Run: headless pygame with SDL's dummy video driver; simulated clock (each Clock.tick advances the game by its frame time, no real sleeping); random seed 0; keys injected as events and as key.get_pressed() state; no mouse input.
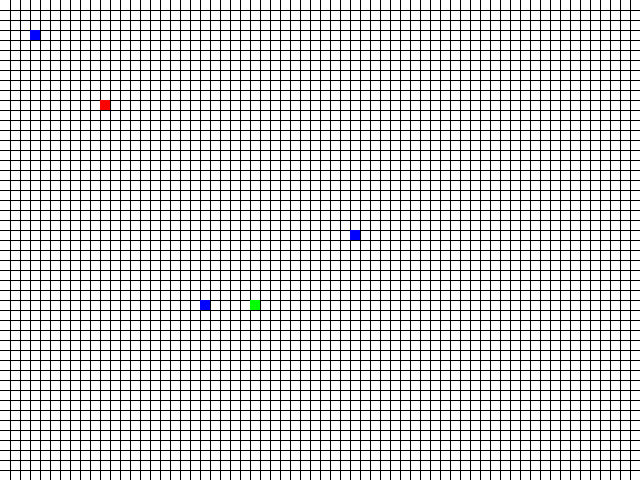
Frame 1 of 4 · flips 1–60 · no input
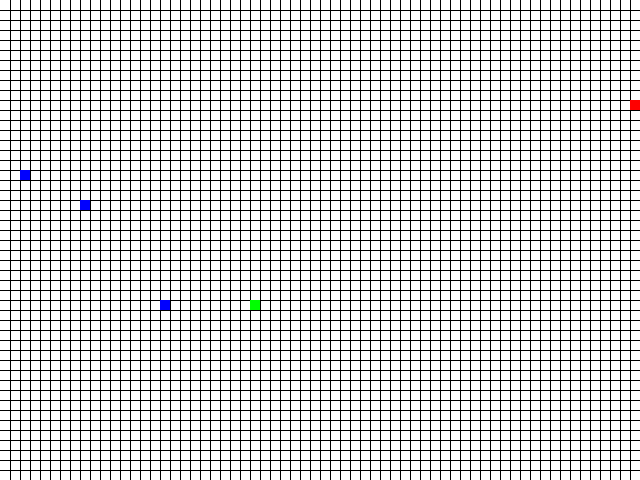
Frame 2 of 4 · flips 61–180 · tapped SPACE, RETURN · held RIGHT (→), D
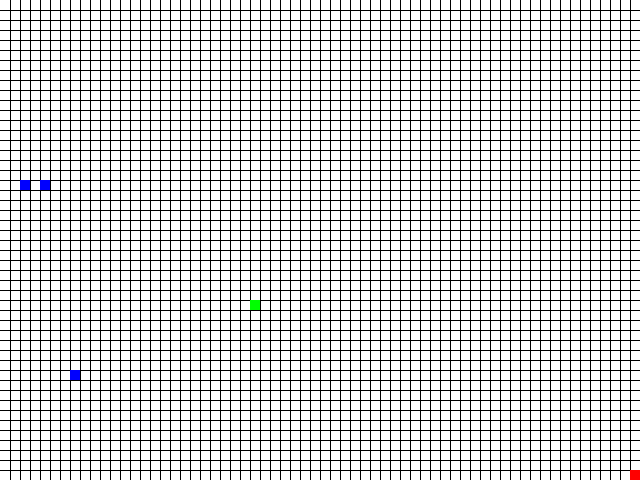
Frame 3 of 4 · flips 181–300 · held DOWN (↓), S
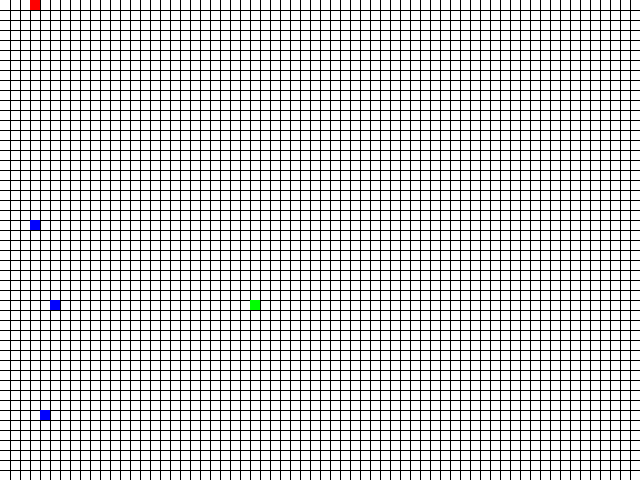
Frame 4 of 4 · flips 301–420 · held LEFT (←), A, UP (↑), W

The pygame program that drew these frames:

# -*- coding: utf-8 -*-
import pygame
import random

pygame.init()

width = 640
height = 480

red = (255,0,0)
green = (0,255,0)
blue = (0,0,255)
white = (255,255,255)
black = (0,0,0)

pixel_factor = 10

posX = 100
posY = 100

foodX = 250
foodY = 300

enemies = [[20,20],[300,300],[400,200]]

gameDisplay = pygame.display.set_mode((width,height))
gameDisplay.fill(white)

pygame.display.update()
pygame.display.set_caption('PRIMEIRO JOGO')

clock = pygame.time.Clock()

def move_enemies():
    
    for enemy in enemies:
        x = random.randint(1,5)
        if(x==1):
            if not (enemy[1] + pixel_factor>=height-40):
                enemy[1] = enemy[1] + pixel_factor
        elif(x==2):
            if not (enemy[1] + pixel_factor<40):
                enemy[1] = enemy[1] - pixel_factor
        elif(x==3):
            if not (enemy[0] + pixel_factor>=width-40):
                enemy[0] = enemy[0] + pixel_factor
        else:
            if not (enemy[0] + pixel_factor<40):
                enemy[0] = enemy[0] - pixel_factor
            
def draw_enemies():
    for enemy in enemies:
        draw_rect(enemy[0],enemy[1],blue)

def detect_collision():
    global foodX
    global foodY
    if(posX == foodX and posY == foodY):
        foodX = random.randrange(1,60)*pixel_factor
        foodY = random.randrange(1,40)*pixel_factor
        

def draw_food():
    draw_rect(foodX,foodY,green)

def move_up():
    global posY
    if not(posY-pixel_factor<0):
        posY = posY - pixel_factor
def move_down():
    global posY
    if not(posY+pixel_factor>=height):
        posY = posY + pixel_factor
def move_left():
    global posX
    if not(posX-pixel_factor<0):
        posX = posX - pixel_factor
def move_right():
    global posX
    if not(posX+pixel_factor>=width):
        posX = posX + pixel_factor

def draw_rect(x,y,color):
    pygame.draw.rect(gameDisplay,color,[x,y,pixel_factor,pixel_factor])

def draw_grid():
    
    for x in range(10,631,10):
        draw_line(x,0,x,479)
    for y in range(10,481,10):
        draw_line(0,y,639,y)

def draw_line(xI,yI,xF,yF):
    pygame.draw.line(gameDisplay,black,(xI,yI),(xF,yF),1)    
    

def game_loop():
    
    while True:
        
        keys = pygame.key.get_pressed()
        if keys[pygame.K_UP]:
            move_up()
            detect_collision()
        if keys[pygame.K_DOWN]:
            move_down()
            detect_collision()
        if keys[pygame.K_LEFT]:
            move_left()
            detect_collision()
        if keys[pygame.K_RIGHT]:
            move_right()
            detect_collision()
        
        gameDisplay.fill(white)
        #MUDANÇA NO CENÁRIO - INÍCIO
        draw_grid()   
        draw_rect(posX,posY,red)
        draw_food()
        move_enemies()
        draw_enemies()
        #MUDANÇA NO CENÁRIO - FIM
        pygame.display.update()
        pygame.display.flip()
        clock.tick(20)
        pygame.event.pump()

#PRINCIPAL
game_loop()
